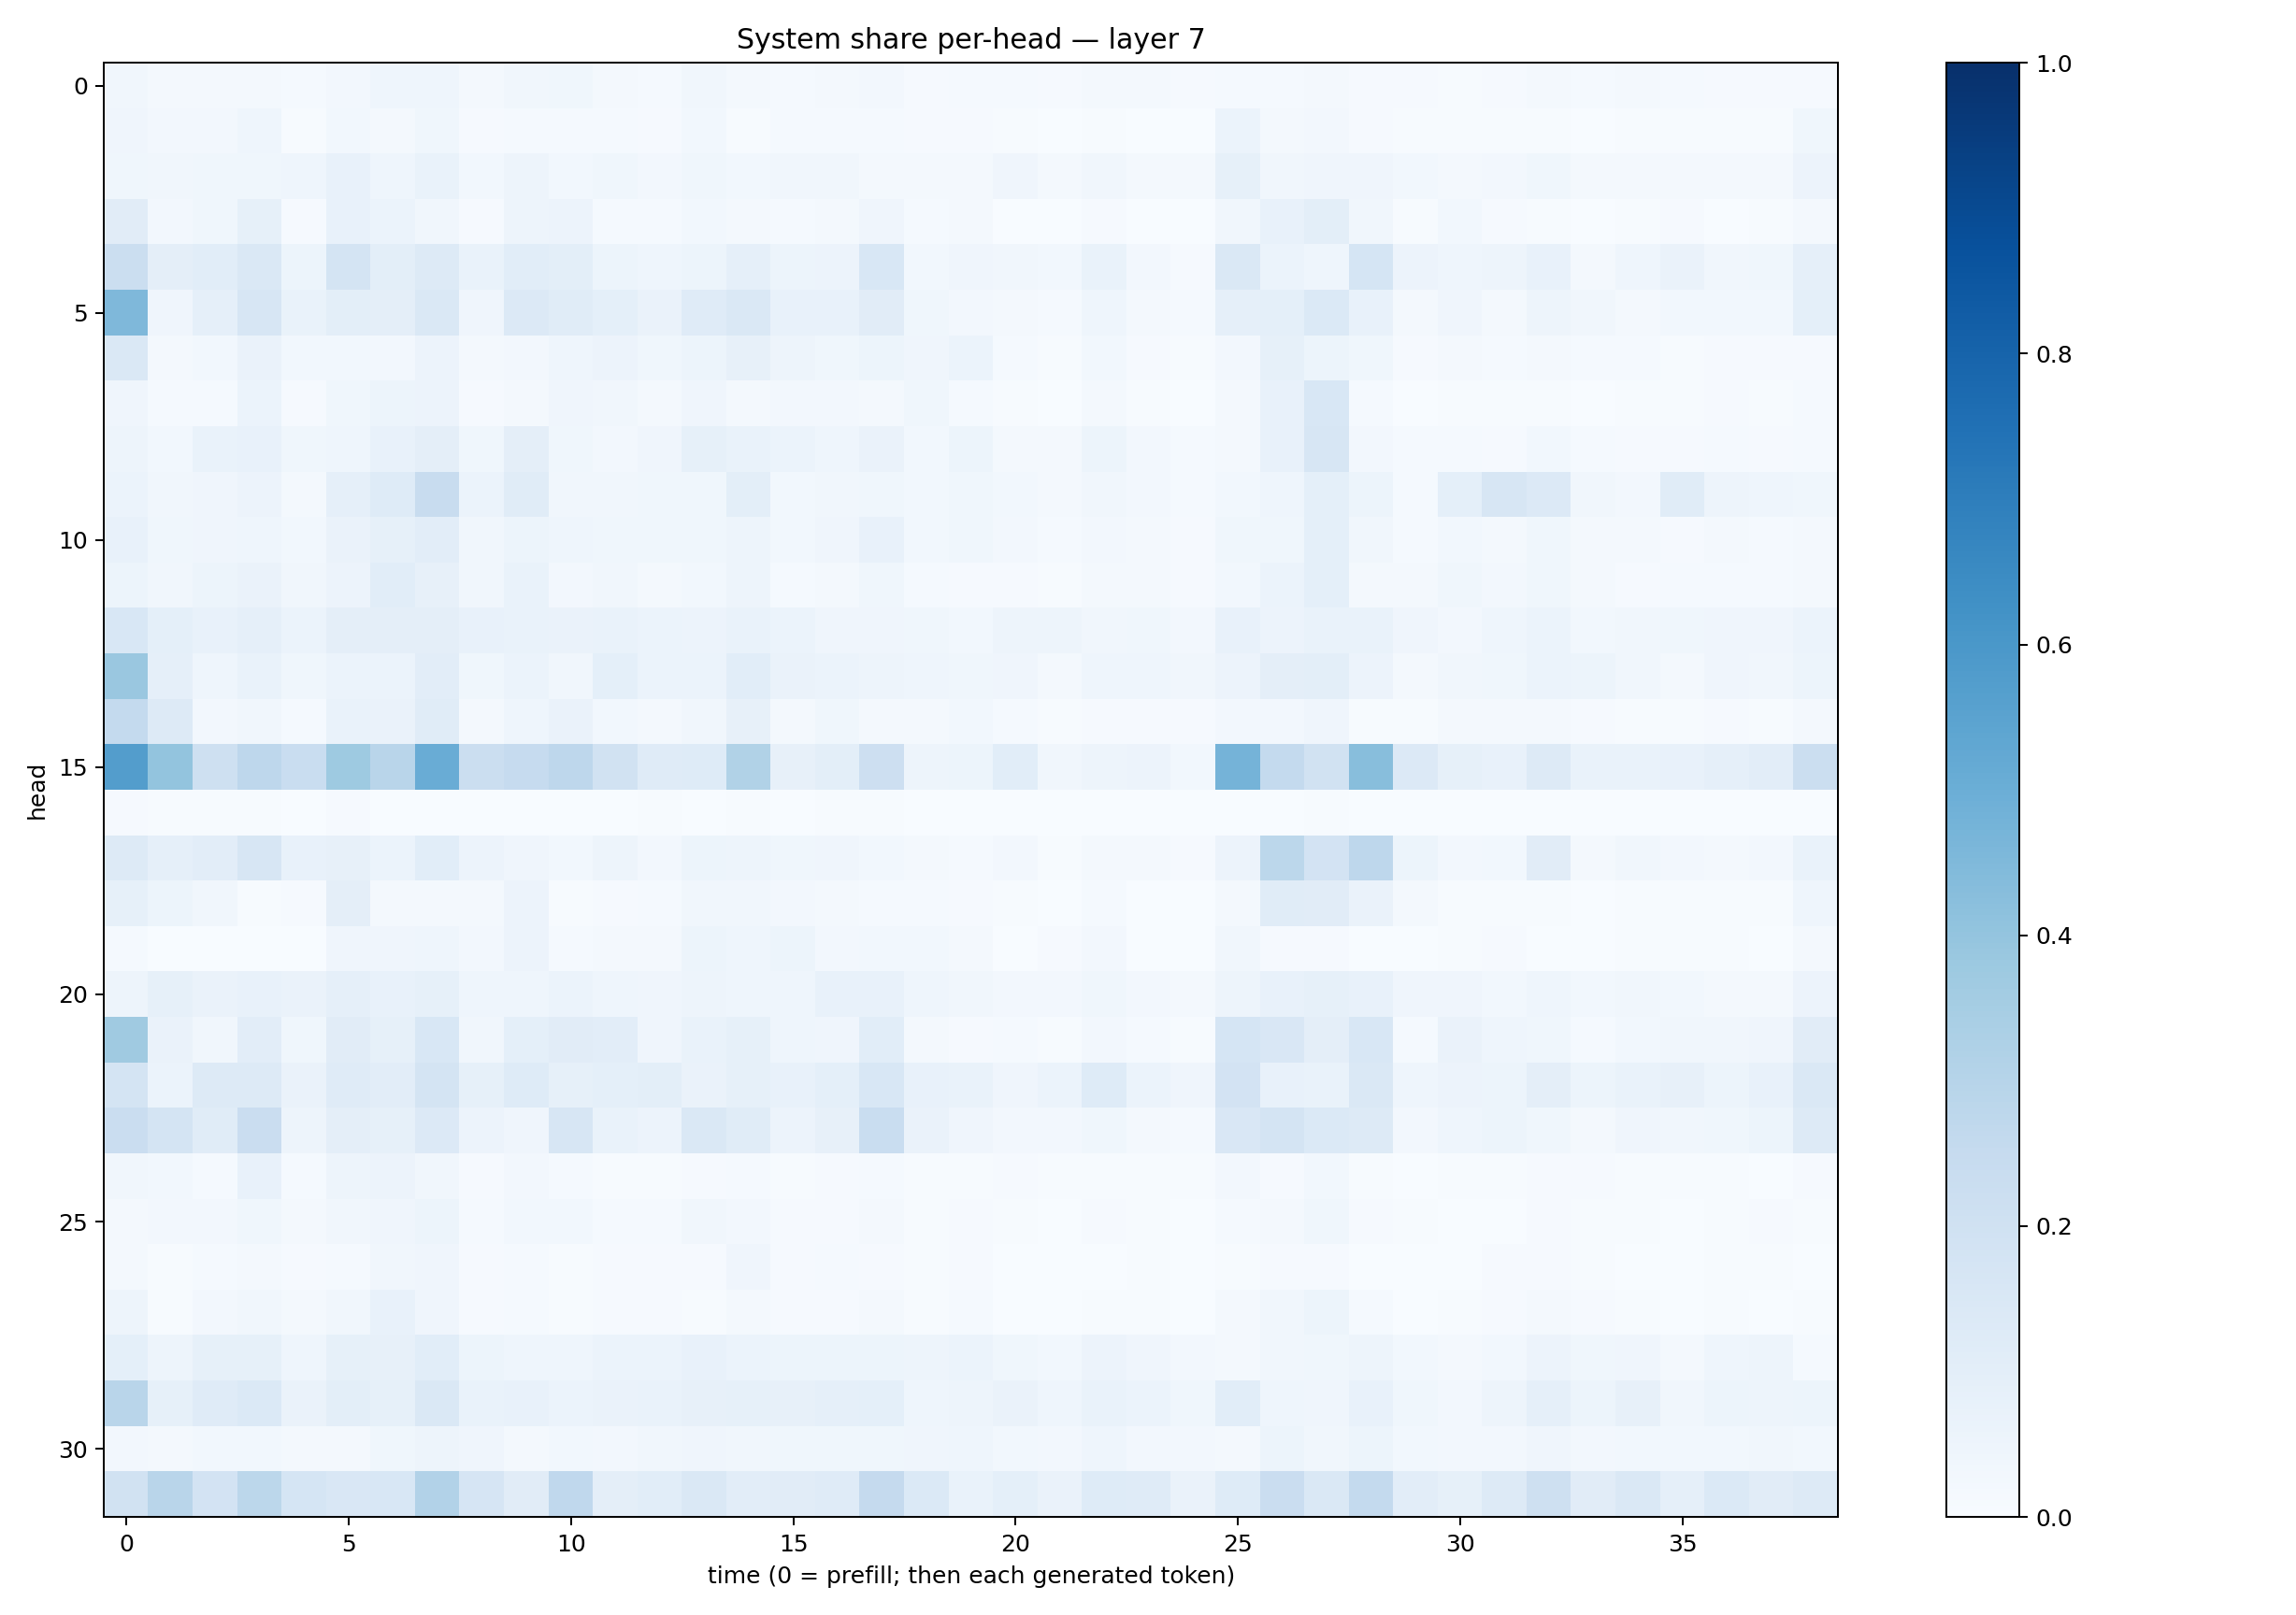

The data file committed next to this chart (first rows):
0.032166064, 0.018848602, 0.02009211, 0.022554757, 0.015526501, 0.02707866, 0.04502533, 0.043558527, 0.0211481, 0.03295746, 0.035402644, 0.016480973, 0.011815168, 0.03130664, 0.02293806, 0.012545564, 0.021374261, 0.02484562, 0.011290678, 0.013862654, 0.01265245, 0.009355147, 0.02304667, 0.015668098
0.04091, 0.02453, 0.02628, 0.046, 0.006803, 0.02976, 0.0207, 0.03868, 0.01085, 0.01443, 0.01433, 0.01415, 0.009621, 0.02963, 0.006891, 0.01221, 0.01236, 0.01447, 0.01006, 0.008156, 0.00549, 0.003848, 0.006934, 0.003716
0.03808, 0.03429, 0.03823, 0.03618, 0.04461, 0.07103, 0.04502, 0.07027, 0.02766, 0.05073, 0.02901, 0.0359, 0.02462, 0.03719, 0.02763, 0.034, 0.03158, 0.02223, 0.02148, 0.01866, 0.04122, 0.02006, 0.03131, 0.0198
0.1107, 0.02573, 0.03849, 0.08515, 0.01018, 0.07703, 0.05866, 0.03489, 0.007842, 0.04876, 0.05799, 0.01529, 0.01344, 0.02783, 0.02039, 0.0131, 0.02017, 0.04208, 0.01399, 0.01655, 0.003739, 0.001822, 0.01163, 0.003596
0.2243, 0.09649, 0.1069, 0.1471, 0.05201, 0.1737, 0.09957, 0.1312, 0.06892, 0.1088, 0.09957, 0.0524, 0.04446, 0.05446, 0.08641, 0.0528, 0.05651, 0.1541, 0.02847, 0.04065, 0.03174, 0.02896, 0.06958, 0.0247
0.4494, 0.03907, 0.08952, 0.1613, 0.06762, 0.101, 0.09734, 0.1421, 0.03932, 0.1366, 0.1161, 0.09004, 0.06504, 0.1179, 0.1457, 0.0749, 0.07071, 0.1098, 0.037, 0.02665, 0.02132, 0.01431, 0.04378, 0.02281
0.1413, 0.02141, 0.02863, 0.06541, 0.02864, 0.03066, 0.02595, 0.05858, 0.01815, 0.0244, 0.04469, 0.05526, 0.03518, 0.05339, 0.08074, 0.05033, 0.03689, 0.05103, 0.04091, 0.05982, 0.01346, 0.004902, 0.02965, 0.009189
0.04043, 0.01559, 0.01355, 0.06, 0.008367, 0.03726, 0.0529, 0.05648, 0.009683, 0.01998, 0.04097, 0.03136, 0.01731, 0.04137, 0.01856, 0.02482, 0.02554, 0.02202, 0.03525, 0.0133, 0.005986, 0.003888, 0.01668, 0.005236
0.04726, 0.02787, 0.06747, 0.07703, 0.03699, 0.04472, 0.07494, 0.09668, 0.03714, 0.09553, 0.0386, 0.02408, 0.03947, 0.08444, 0.06699, 0.06218, 0.04685, 0.06435, 0.02741, 0.05388, 0.01577, 0.01645, 0.05362, 0.02376
0.05992, 0.03431, 0.03943, 0.05642, 0.02333, 0.08695, 0.1212, 0.2365, 0.06196, 0.1136, 0.03376, 0.03375, 0.03716, 0.03656, 0.1002, 0.02988, 0.03243, 0.0382, 0.03093, 0.03727, 0.03007, 0.01699, 0.03273, 0.0263
0.07225, 0.03569, 0.04275, 0.04566, 0.03077, 0.06279, 0.08592, 0.1044, 0.03213, 0.05432, 0.04372, 0.03596, 0.03614, 0.03662, 0.0473, 0.02881, 0.04281, 0.07222, 0.02788, 0.03673, 0.02459, 0.01266, 0.02414, 0.02058
0.05101, 0.03473, 0.05366, 0.06285, 0.03351, 0.05819, 0.1089, 0.08091, 0.03252, 0.06656, 0.02614, 0.03252, 0.01927, 0.02751, 0.04699, 0.01178, 0.01793, 0.03716, 0.01538, 0.007952, 0.01042, 0.006094, 0.02024, 0.0234
0.1544, 0.09088, 0.07405, 0.08859, 0.05875, 0.09664, 0.094, 0.09643, 0.0711, 0.06724, 0.0626, 0.06976, 0.06074, 0.05727, 0.06661, 0.06082, 0.04034, 0.04158, 0.03733, 0.02937, 0.04856, 0.04792, 0.03459, 0.03736
0.3863, 0.08781, 0.04358, 0.06887, 0.03749, 0.06002, 0.05943, 0.1043, 0.03747, 0.05956, 0.03331, 0.09084, 0.06224, 0.0599, 0.1086, 0.06264, 0.05989, 0.04763, 0.04617, 0.03669, 0.03988, 0.02238, 0.0437, 0.04495
0.2574, 0.1272, 0.02451, 0.03408, 0.01483, 0.067, 0.06494, 0.117, 0.02208, 0.04627, 0.06523, 0.02845, 0.02092, 0.03342, 0.08109, 0.02198, 0.03695, 0.01578, 0.02078, 0.03015, 0.01403, 0.006785, 0.008331, 0.01075
0.573, 0.4016, 0.2047, 0.2758, 0.2315, 0.3722, 0.2909, 0.5051, 0.2189, 0.249, 0.2738, 0.1951, 0.1193, 0.1225, 0.313, 0.07896, 0.09898, 0.2111, 0.04747, 0.05348, 0.1059, 0.03303, 0.04978, 0.05576
0.01065, 0.004809, 0.005595, 0.007094, 0.002929, 0.01063, 0.00358, 0.00227, 0.002468, 0.003671, 0.003464, 0.001356, 0.003972, 0.003181, 0.005407, 0.002734, 0.00596, 0.004307, 0.003576, 0.002544, 0.0007987, 0.0007883, 0.0005765, 0.0001926
0.1279, 0.08846, 0.1036, 0.1596, 0.07229, 0.07843, 0.06074, 0.1082, 0.05493, 0.04198, 0.0306, 0.04997, 0.0268, 0.05399, 0.0488, 0.03873, 0.04243, 0.03068, 0.01802, 0.01187, 0.02479, 0.006284, 0.02101, 0.01951
0.08397, 0.05414, 0.03138, 0.007453, 0.009189, 0.09618, 0.01684, 0.02161, 0.02283, 0.05856, 0.007041, 0.01017, 0.01206, 0.03147, 0.03191, 0.02666, 0.01716, 0.01292, 0.0145, 0.008262, 0.004281, 0.003529, 0.01223, 0.0006982
0.01227, 0.002236, 0.001303, 0.0005051, 0.0005085, 0.04251, 0.04273, 0.04534, 0.02471, 0.05827, 0.01512, 0.02248, 0.01735, 0.05165, 0.04491, 0.05251, 0.02575, 0.03045, 0.02845, 0.0206, 0.002667, 0.01106, 0.02345, 0.002403
0.04906, 0.08269, 0.066, 0.07417, 0.06295, 0.08701, 0.07317, 0.08501, 0.04462, 0.04508, 0.05878, 0.04326, 0.04227, 0.04874, 0.04315, 0.04402, 0.07503, 0.07694, 0.04378, 0.03218, 0.02557, 0.02618, 0.03694, 0.02373
0.3687, 0.06578, 0.03198, 0.1049, 0.03575, 0.1112, 0.08411, 0.1541, 0.03202, 0.09295, 0.1123, 0.1043, 0.04017, 0.06888, 0.08319, 0.04613, 0.04292, 0.1081, 0.02245, 0.01154, 0.01472, 0.007364, 0.02434, 0.01421
0.1796, 0.06022, 0.1252, 0.13, 0.06529, 0.118, 0.1019, 0.1755, 0.0852, 0.1238, 0.08291, 0.09055, 0.1011, 0.06336, 0.08357, 0.07101, 0.09163, 0.1538, 0.07038, 0.06761, 0.04056, 0.06129, 0.1232, 0.06207
0.2267, 0.1765, 0.1143, 0.2279, 0.05061, 0.09665, 0.08314, 0.134, 0.05567, 0.04166, 0.1605, 0.06871, 0.0558, 0.1422, 0.1154, 0.05716, 0.07886, 0.2318, 0.06595, 0.04273, 0.02621, 0.02523, 0.0383, 0.02098
0.03367, 0.03, 0.01552, 0.07549, 0.01404, 0.04929, 0.0571, 0.03206, 0.007916, 0.0237, 0.01336, 0.007677, 0.007077, 0.009324, 0.01209, 0.007572, 0.008698, 0.01442, 0.005006, 0.005342, 0.01001, 0.005639, 0.004086, 0.005989
0.01606, 0.02683, 0.02418, 0.0382, 0.01965, 0.03154, 0.04015, 0.05131, 0.01241, 0.0304, 0.02869, 0.01376, 0.01208, 0.03337, 0.02637, 0.008469, 0.008388, 0.02305, 0.00425, 0.00794, 0.004784, 0.003139, 0.00953, 0.00536
0.01651, 0.006313, 0.01561, 0.021, 0.00931, 0.0153, 0.03281, 0.04193, 0.01019, 0.01389, 0.005881, 0.01016, 0.008227, 0.01121, 0.04167, 0.01145, 0.01253, 0.01065, 0.004265, 0.009961, 0.002741, 0.001586, 0.003264, 0.004399
0.04829, 0.00526, 0.02501, 0.03312, 0.01656, 0.03185, 0.07598, 0.04179, 0.008794, 0.01456, 0.005709, 0.008414, 0.007892, 0.00509, 0.01841, 0.008466, 0.009269, 0.01624, 0.005333, 0.01197, 0.003666, 0.002091, 0.004046, 0.004551
0.09287, 0.04956, 0.08274, 0.08293, 0.04557, 0.08286, 0.08025, 0.108, 0.05265, 0.04512, 0.04634, 0.06186, 0.05897, 0.0774, 0.06168, 0.05133, 0.05258, 0.0525, 0.0479, 0.05977, 0.0377, 0.03081, 0.05554, 0.0408
0.29, 0.08551, 0.1183, 0.1373, 0.06558, 0.09812, 0.08412, 0.1417, 0.06818, 0.07156, 0.06043, 0.06369, 0.06834, 0.08119, 0.08326, 0.08098, 0.0871, 0.09217, 0.04408, 0.04814, 0.06404, 0.04682, 0.06718, 0.06191
0.02523, 0.01971, 0.03017, 0.02864, 0.02164, 0.01879, 0.03815, 0.04942, 0.0395, 0.01939, 0.02965, 0.02657, 0.03308, 0.04108, 0.03367, 0.03724, 0.03545, 0.03581, 0.04159, 0.04355, 0.0312, 0.02571, 0.0432, 0.02716
0.1936, 0.2928, 0.1809, 0.2801, 0.1683, 0.1493, 0.1535, 0.3108, 0.1674, 0.1099, 0.2684, 0.09734, 0.1085, 0.1442, 0.1038, 0.1096, 0.1186, 0.2537, 0.1374, 0.06922, 0.09014, 0.06612, 0.1241, 0.1196
